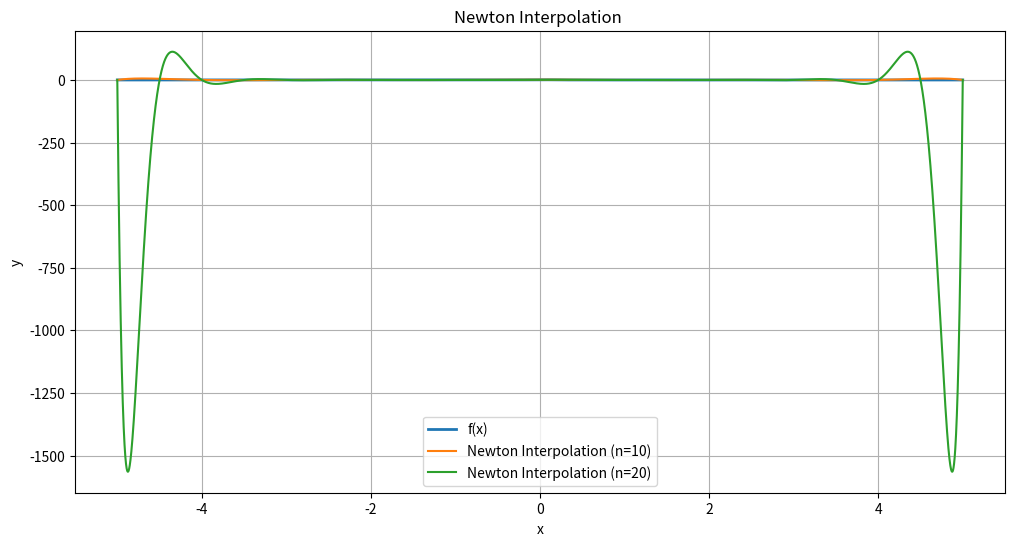

Write Python code to recreate this figure.

import numpy as np
import matplotlib.pyplot as plt

# 定义要进行插值的函数
def f(x):
    return 1 / (1 + 40 * x**2)

# 定义牛顿插值函数
def newton_interpolation(x, y, xi):
    n = len(x)
    coefficients = y.copy()

    for i in range(1, n):
        for j in range(n - 1, i - 1, -1):
            coefficients[j] = (coefficients[j] - coefficients[j - 1]) / (x[j] - x[j - i])

    result = coefficients[-1]
    for i in range(n - 2, -1, -1):
        result = result * (xi - x[i]) + coefficients[i]

    return result

# 创建等距节点
n1 = 11
n2 = 21
x1 = np.linspace(-5, 5, n1)
x2 = np.linspace(-5, 5, n2)
y1 = f(x1)
y2 = f(x2)

# 生成插值函数的值
xi = np.linspace(-5, 5, 100000)
yi1 = [newton_interpolation(x1, y1, xi_val) for xi_val in xi]
yi2 = [newton_interpolation(x2, y2, xi_val) for xi_val in xi]

# 绘制图像
plt.figure(figsize=(12, 6))
plt.plot(xi, f(xi), label='f(x)', linewidth=2)
plt.plot(xi, yi1, label=f'Newton Interpolation (n={10})')
plt.plot(xi, yi2, label=f'Newton Interpolation (n={20})')
plt.xlabel('x')
plt.ylabel('y')
plt.title('Newton Interpolation ')
plt.legend()
plt.grid()
plt.show()
#--------------------------------------------












